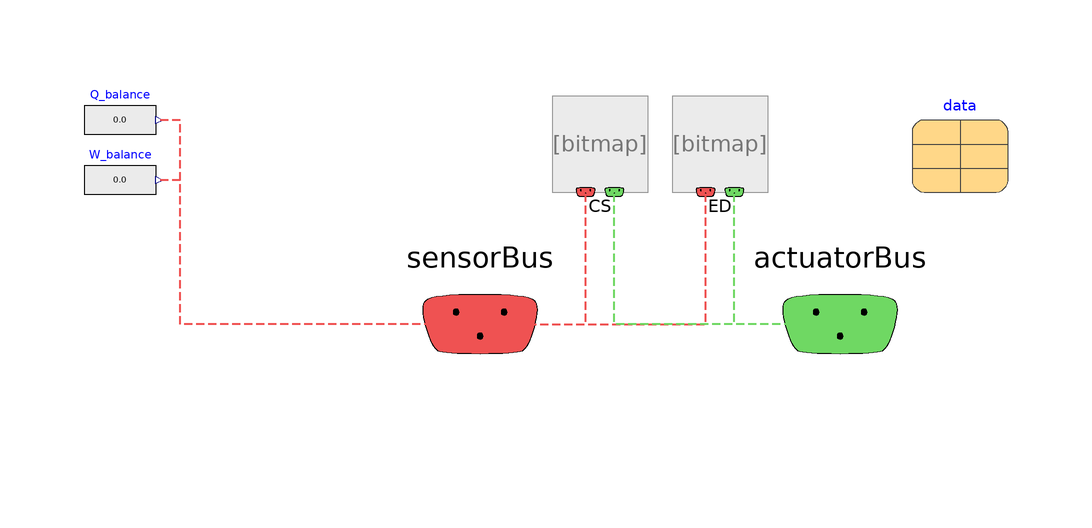

This picture is the connection diagram that the Modelica source below describes through its graphical annotations.

partial model Partial_SubSystem
  import NHES;

  extends NHES.Systems.ElectricalGrid.BaseClasses.Partial_SubSystem;

  extends Record_SubSystem;

  replaceable Partial_ControlSystem CS annotation (choicesAllMatching=true,
      Placement(transformation(extent={{-18,122},{-2,138}})));
  replaceable Partial_EventDriver ED annotation (choicesAllMatching=true,
      Placement(transformation(extent={{2,122},{18,138}})));
  replaceable Record_Data data
    annotation (Placement(transformation(extent={{42,122},{58,138}})));

  SignalSubBus_ActuatorInput actuatorBus
    annotation (Placement(transformation(extent={{10,80},{50,120}}),
        iconTransformation(extent={{10,80},{50,120}})));
  SignalSubBus_SensorOutput sensorBus
    annotation (Placement(transformation(extent={{-50,80},{-10,120}}),
        iconTransformation(extent={{-50,80},{-10,120}})));

  Modelica.Blocks.Sources.RealExpression Q_balance
    "Heat loss/gain not accounted for in connections (e.g., energy vented to atmosphere) [W]"
    annotation (Placement(transformation(extent={{-96,128},{-84,140}})));
  Modelica.Blocks.Sources.RealExpression W_balance
    "Electricity loss/gain not accounted for in connections (e.g., heating/cooling, pumps, etc.) [W]"
    annotation (Placement(transformation(extent={{-96,118},{-84,130}})));

equation
  connect(sensorBus, ED.sensorBus) annotation (Line(
      points={{-30,100},{-16,100},{7.6,100},{7.6,122}},
      color={239,82,82},
      pattern=LinePattern.Dash,
      thickness=0.5));
  connect(sensorBus, CS.sensorBus) annotation (Line(
      points={{-30,100},{-12.4,100},{-12.4,122}},
      color={239,82,82},
      pattern=LinePattern.Dash,
      thickness=0.5));
  connect(actuatorBus, CS.actuatorBus) annotation (Line(
      points={{30,100},{12,100},{-7.6,100},{-7.6,122}},
      color={111,216,99},
      pattern=LinePattern.Dash,
      thickness=0.5));
  connect(actuatorBus, ED.actuatorBus) annotation (Line(
      points={{30,100},{20,100},{12.4,100},{12.4,122}},
      color={111,216,99},
      pattern=LinePattern.Dash,
      thickness=0.5));

  connect(sensorBus.Q_balance, Q_balance.y) annotation (Line(
      points={{-30,100},{-80,100},{-80,134},{-83.4,134}},
      color={239,82,82},
      pattern=LinePattern.Dash,
      thickness=0.5));
  connect(sensorBus.W_balance, W_balance.y) annotation (Line(
      points={{-30,100},{-30,100},{-80,100},{-80,124},{-83.4,124}},
      color={239,82,82},
      pattern=LinePattern.Dash,
      thickness=0.5));

  annotation (
    defaultComponentName="EG",
    Icon(coordinateSystem(preserveAspectRatio=false, extent={{-100,-100},{100,
            100}})),
    Diagram(coordinateSystem(preserveAspectRatio=false, extent={{-100,-100},{
            100,140}})));
end Partial_SubSystem;